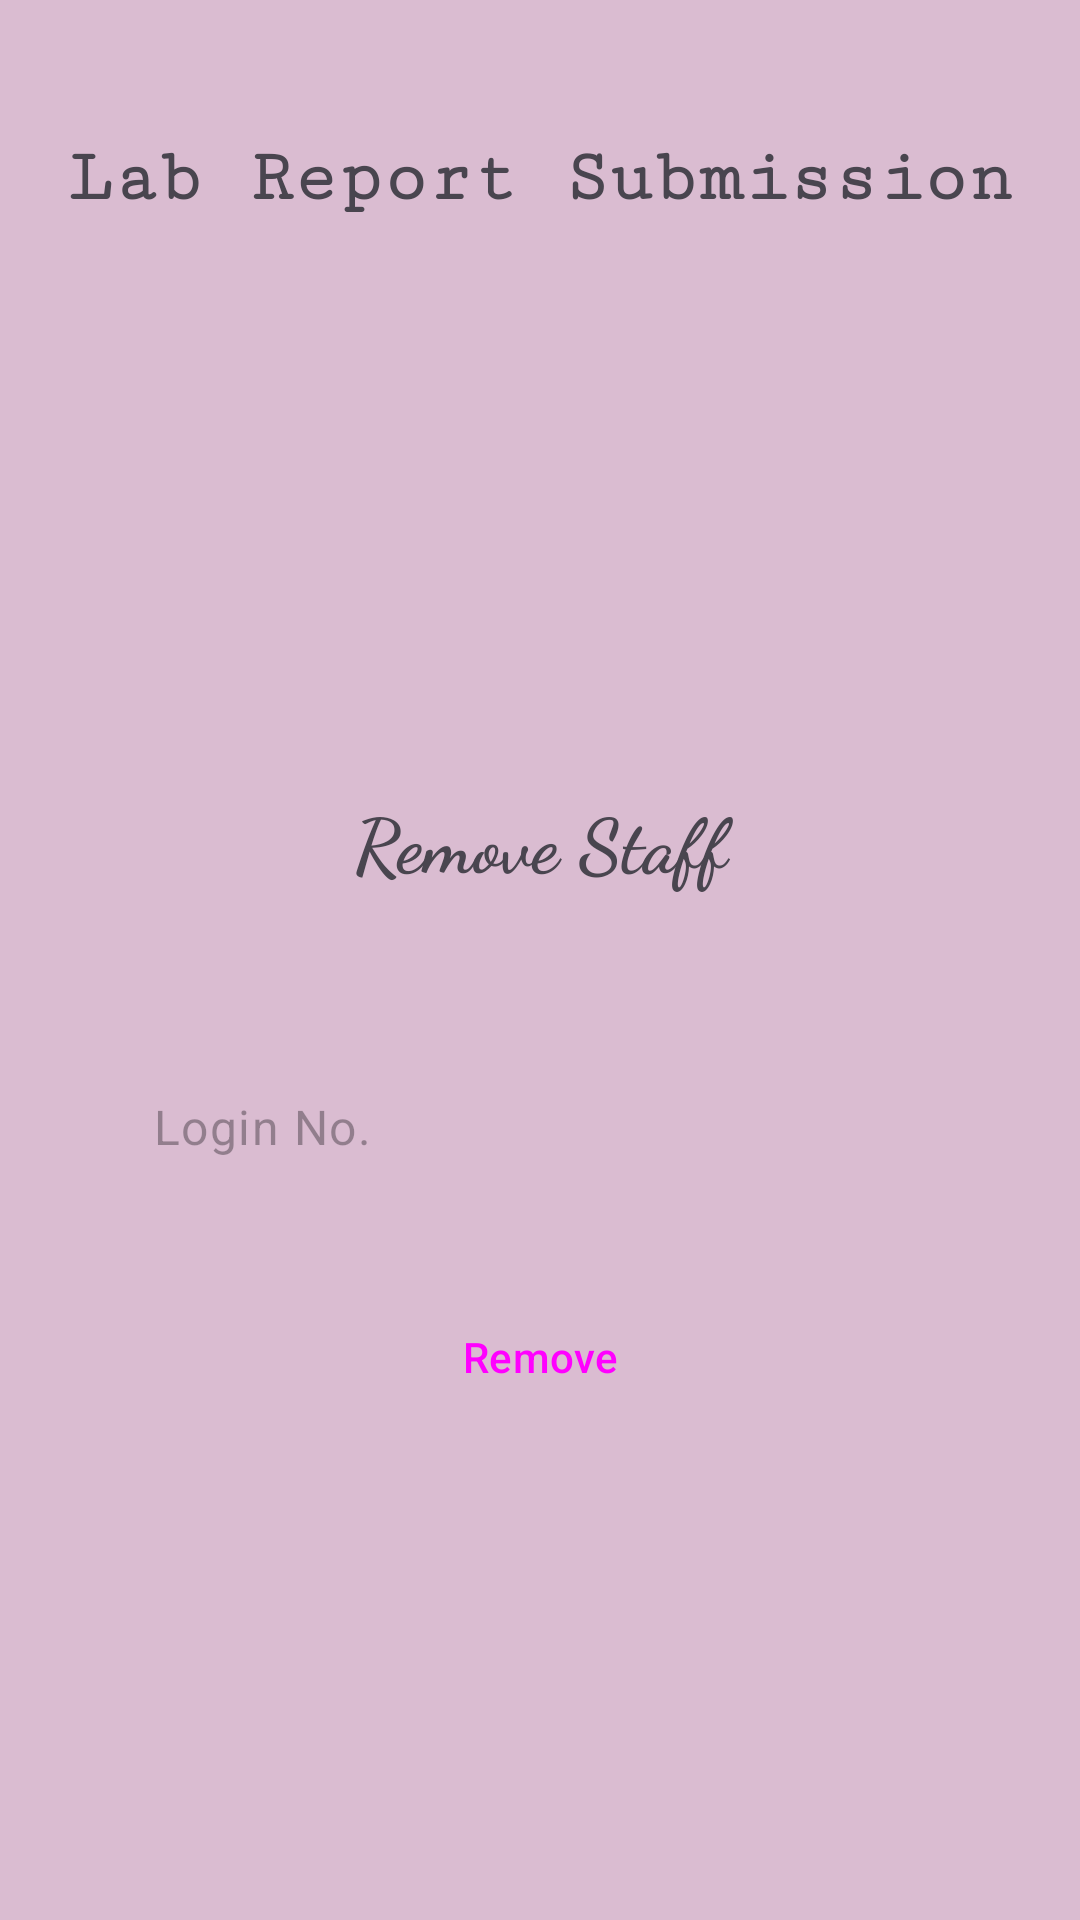

Here is an Android app screen rendered from its layout file. Give the layout XML and the strings, colors and styles it references.
<!-- AndroidManifest.xml: application theme Theme.Lab_submission -->
<!-- res/layout/activity_delete_staff.xml -->
<?xml version="1.0" encoding="utf-8"?>
<LinearLayout xmlns:android="http://schemas.android.com/apk/res/android"
    xmlns:app="http://schemas.android.com/apk/res-auto"
    xmlns:tools="http://schemas.android.com/tools"
    android:layout_width="match_parent"
    android:layout_height="match_parent"
    android:orientation="vertical"
    android:padding="10dp"
    android:background="#548F4373"
    tools:context=".delete_staff">
    <TextView
        android:id="@+id/textView"
        android:layout_width="match_parent"
        android:layout_height="99dp"
        android:fontFamily="serif-monospace"

        android:text="Lab Report Submission"
        android:gravity="center"
        android:textStyle="bold"
        android:textSize="25dp"/>


    <LinearLayout
        android:layout_width="match_parent"
        android:layout_height="match_parent"
        android:orientation="vertical"
        android:layout_margin="25dp"
        android:gravity="center">

        <TextView
            android:id="@+id/tv1"
            android:layout_width="match_parent"
            android:layout_height="wrap_content"
            android:fontFamily="cursive"
            android:layout_marginBottom="50dp"
            android:gravity="center"
            android:text="Remove Staff"
            android:textSize="25dp"
            android:textStyle="bold" />


        <EditText
            android:id="@+id/del_log"
            android:layout_width="match_parent"
            android:layout_height="wrap_content"
            android:ems="10"
            android:hint="Login No."
            style="@style/Widget.Material3.AutoCompleteTextView.OutlinedBox"
            android:inputType="number"
            android:layout_marginBottom="25dp"/>

        <Button
            android:id="@+id/but_del_st"
            android:layout_width="match_parent"
            android:layout_height="wrap_content"
            android:text="Remove"
            style="@style/Widget.Material3.Button.IconButton.Outlined"

            android:onClick="delete_sta"/>
    </LinearLayout>

</LinearLayout>
<!-- resources referenced by this layout -->
<resources>
  <style name="Theme.Lab_submission" parent="Base.Theme.Lab_submission" />
  <style name="Base.Theme.Lab_submission" parent="Theme.Material3.DayNight.NoActionBar">
          
          
          <item name="android:statusBarColor">@color/black</item>
  
      </style>
  <color name="black">#FF000000</color>
</resources>
